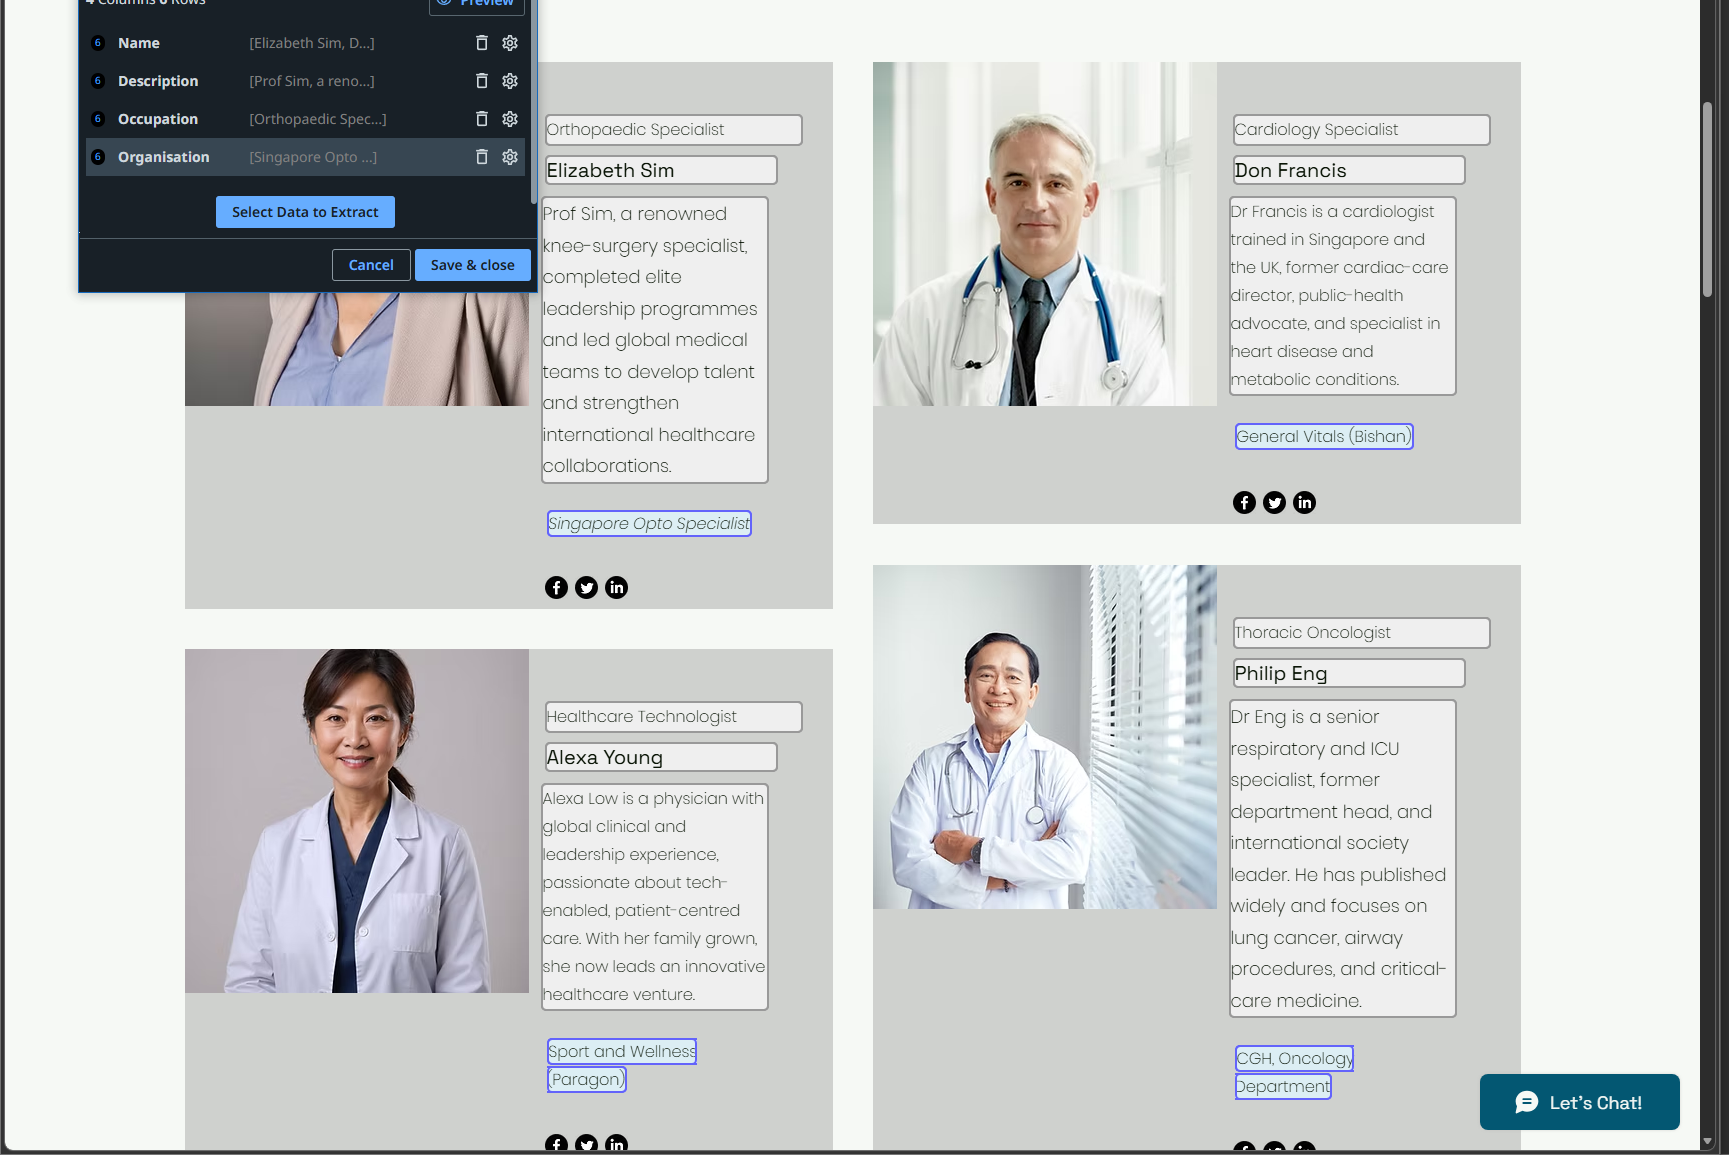
Task: RPA Assignment 2
Workflow: Main

Step 1: get-text from the fluid-columns-repeater in window 'Home | Global Health' (msedge.exe)
